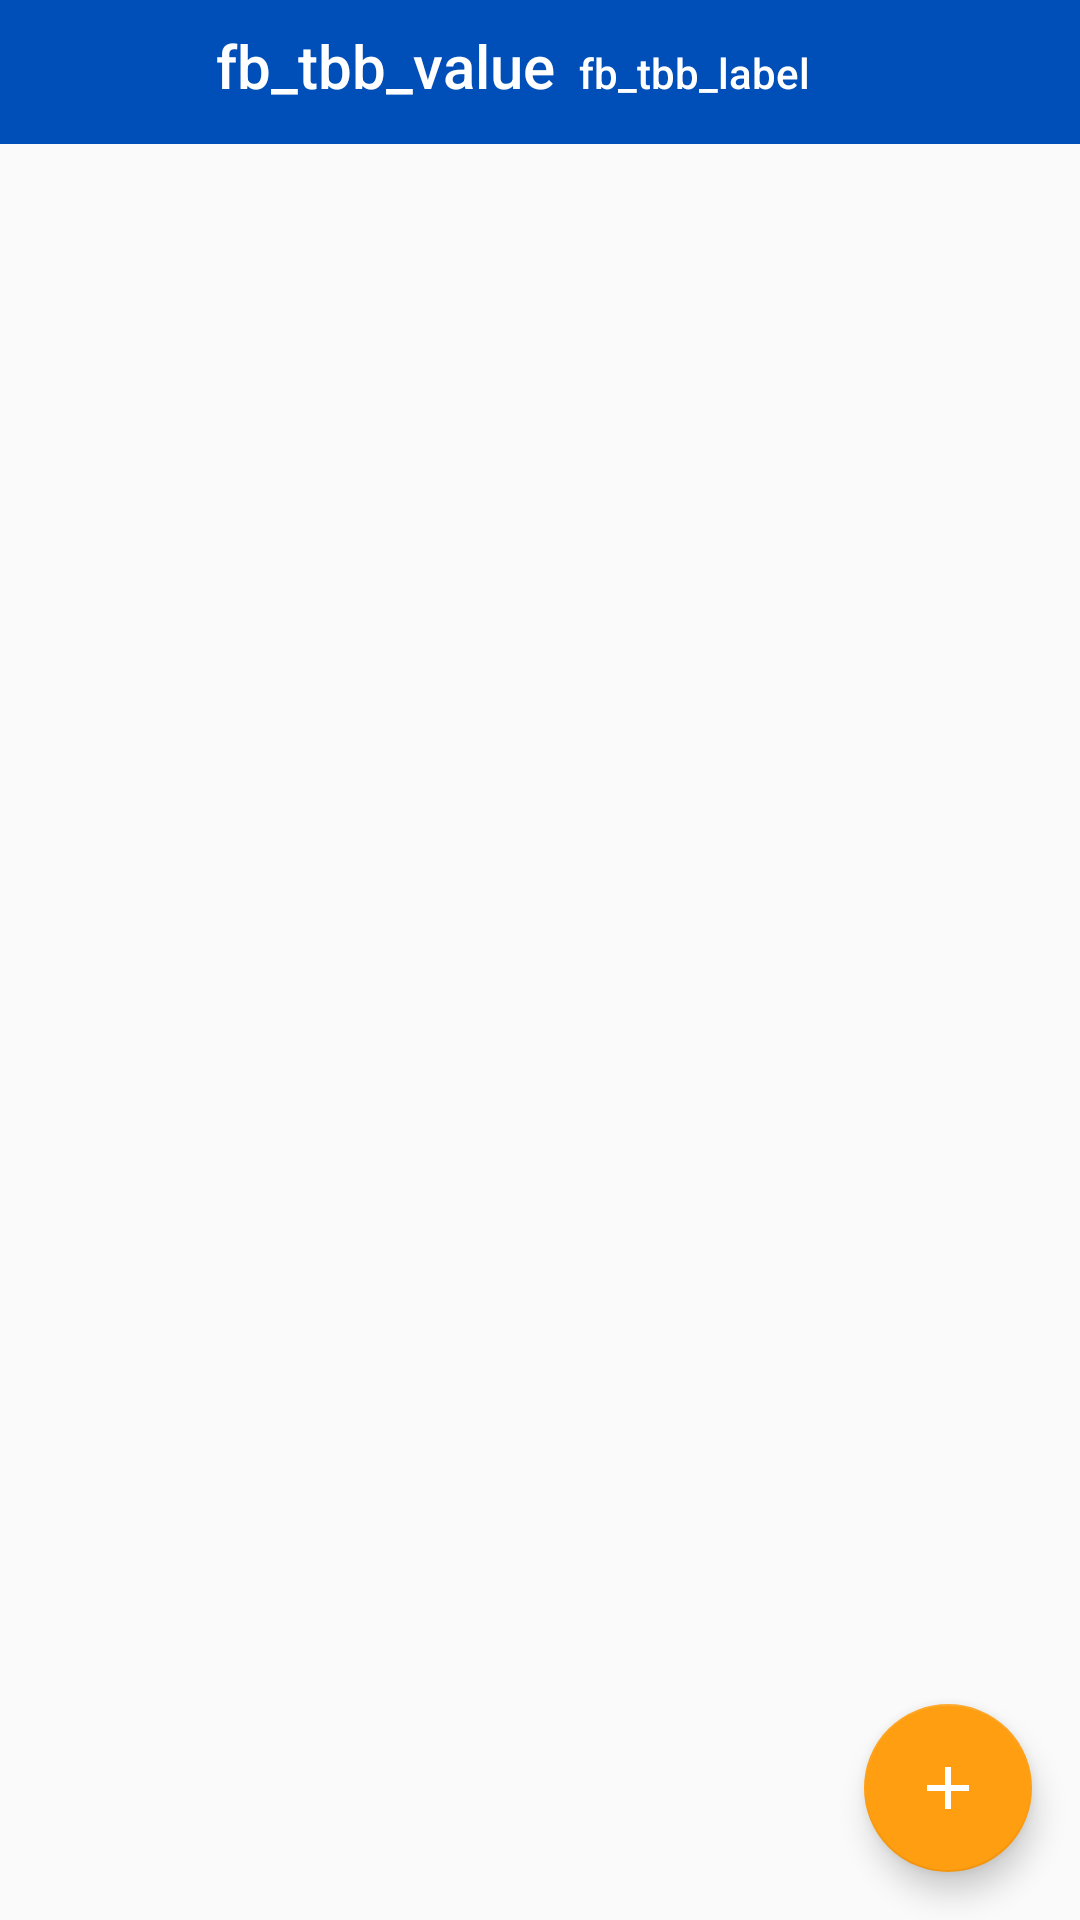

Layout XML and referenced resources for this Android screen:
<!-- AndroidManifest.xml: application theme AppTheme -->
<!-- res/layout/fragment_budget.xml -->
<?xml version="1.0" encoding="utf-8"?>

<layout xmlns:android="http://schemas.android.com/apk/res/android"
    xmlns:app="http://schemas.android.com/apk/res-auto">

    <data>
        <variable
            name="viewModel"
            type="com.silofinance.silo.budget.BudgetViewModel" />
    </data>

    <androidx.constraintlayout.widget.ConstraintLayout
        android:layout_width="match_parent"
        android:layout_height="match_parent">

        <TextView
            android:id="@+id/fb_tbb_bg"
            android:layout_width="match_parent"
            android:layout_height="48dp"
            android:background="@color/colorPrimary"
            app:layout_constraintStart_toStartOf="parent"
            app:layout_constraintTop_toTopOf="parent" />

        <TextView
            android:id="@+id/fb_tbb_click"
            android:layout_width="match_parent"
            android:layout_height="48dp"
            android:background="?attr/selectableItemBackground"
            android:clickable="true"
            android:onClick="@{() -> viewModel.onTbbClicked()}"
            android:padding="12dp"
            android:scrollbars="none"
            app:layout_constraintStart_toStartOf="parent"
            app:layout_constraintTop_toTopOf="parent"
            app:drawableEndCompat="@drawable/ic_move_money" />

        <TextView
            android:id="@+id/fb_tbb_value"
            android:layout_width="wrap_content"
            android:layout_height="wrap_content"
            android:paddingStart="72dp"
            android:text="fb_tbb_value"
            android:textSize="20sp"
            android:fontFamily="sans-serif-medium"
            android:textColor="@android:color/white"
            app:layout_constraintStart_toStartOf="parent"
            app:layout_constraintBaseline_toBaselineOf="@+id/fb_tbb_label" />

        <TextView
            android:id="@+id/fb_tbb_label"
            android:layout_width="0dp"
            android:layout_height="wrap_content"
            android:paddingStart="8dp"
            android:text="fb_tbb_label"
            android:fontFamily="sans-serif-medium"
            android:textColor="@android:color/white"
            app:layout_constraintTop_toTopOf="@+id/fb_tbb_bg"
            app:layout_constraintBottom_toBottomOf="@+id/fb_tbb_bg"
            app:layout_constraintStart_toEndOf="@+id/fb_tbb_value"
            app:layout_constraintEnd_toEndOf="parent" />

        <TextView
            android:id="@+id/fb_hint"
            android:layout_width="wrap_content"
            android:layout_height="wrap_content"
            android:text="To add a category,\nswitch to edit mode..."
            android:visibility="gone"
            android:fontFamily="sans-serif-medium"
            android:textColor="@color/text_gray"
            android:textSize="18sp"
            android:paddingTop="16dp"
            app:layout_constraintEnd_toStartOf="@+id/fb_hint_arrow"
            app:layout_constraintTop_toTopOf="@+id/fb_hint_arrow" />

        <ImageView
            android:id="@+id/fb_hint_arrow"
            android:layout_width="wrap_content"
            android:layout_height="wrap_content"
            android:rotation="270"
            android:padding="16dp"
            android:visibility="gone"
            app:layout_constraintTop_toBottomOf="@+id/fb_tbb_bg"
            app:layout_constraintEnd_toEndOf="parent"
            app:srcCompat="@drawable/ic_corner_arrow" />

        <androidx.recyclerview.widget.RecyclerView
            android:id="@+id/fb_recycler"
            android:layout_width="0dp"
            android:layout_height="0dp"
            android:layoutAnimation="@anim/recycler_load_animation_fast"
            android:visibility="gone"
            android:paddingBottom="104dp"
            android:clipToPadding="false"
            android:scrollbarStyle="outsideOverlay"
            app:layoutManager="androidx.recyclerview.widget.LinearLayoutManager"
            app:layout_constraintBottom_toBottomOf="parent"
            app:layout_constraintEnd_toEndOf="parent"
            app:layout_constraintStart_toStartOf="parent"
            app:layout_constraintTop_toBottomOf="@+id/fb_tbb_bg" />

        <com.google.android.material.floatingactionbutton.FloatingActionButton
            android:id="@+id/fb_fab"
            android:layout_width="wrap_content"
            android:layout_height="wrap_content"
            android:layout_gravity="bottom|end"
            android:layout_margin="16dp"
            android:onClick="@{() -> viewModel.onFabClicked()}"
            app:layout_constraintBottom_toBottomOf="parent"
            app:layout_constraintEnd_toEndOf="parent"
            app:srcCompat="@drawable/ic_fab" />
    </androidx.constraintlayout.widget.ConstraintLayout>
</layout>
<!-- resources referenced by this layout -->
<resources>
  <color name="colorPrimary">#004eb7</color>
  <color name="text_gray">#565656</color>
  <!-- drawable ic_fab (drawable) -->
  <vector android:height="240dp" android:tint="#FFFFFF"
      android:viewportHeight="24" android:viewportWidth="24"
      android:width="240dp" xmlns:android="http://schemas.android.com/apk/res/android">
      <path android:fillColor="@android:color/white" android:pathData="M19,13h-6v6h-2v-6H5v-2h6V5h2v6h6v2z"/>
  </vector>
  <style name="AppTheme" parent="Theme.AppCompat.DayNight.NoActionBar">
          <item name="colorPrimary">@color/colorPrimary</item>
          <item name="colorPrimaryDark">@color/colorPrimaryDark</item>
          <item name="colorAccent">@color/colorAccent</item>
  
  
      </style>
  <color name="colorPrimaryDark">#002786</color>
  <color name="colorAccent">#ff9e10</color>
</resources>
